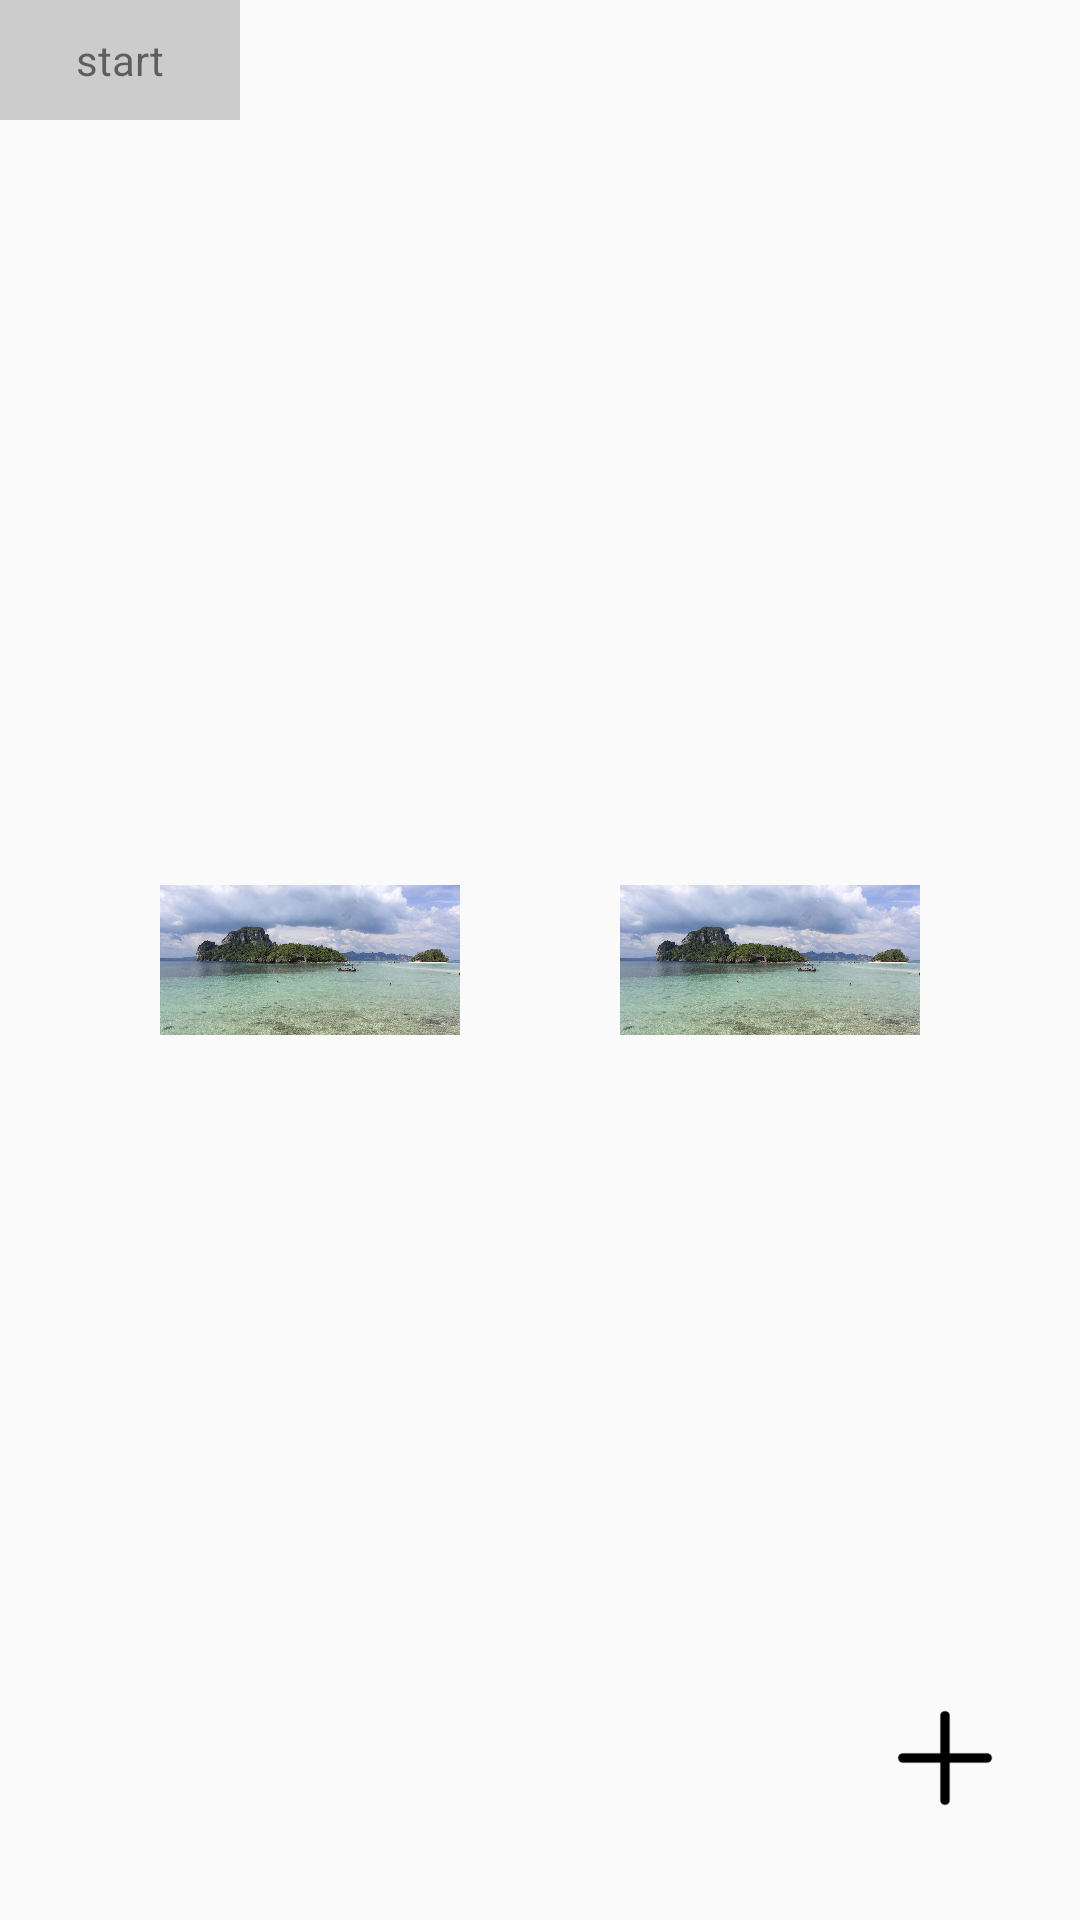

Here is an Android app screen rendered from its layout file. Give the layout XML and the strings, colors and styles it references.
<!-- AndroidManifest.xml: application theme AppTheme -->
<!-- res/layout/activity_animator_set.xml -->
<?xml version="1.0" encoding="utf-8"?>
<android.support.constraint.ConstraintLayout xmlns:android="http://schemas.android.com/apk/res/android"
    xmlns:app="http://schemas.android.com/apk/res-auto"
    xmlns:tools="http://schemas.android.com/tools"
    android:layout_width="match_parent"
    android:layout_height="match_parent"
    tools:context=".one_animator.AnimatorSetActivity">

    <ImageView
        android:id="@+id/iv_add"
        android:layout_width="50dp"
        android:layout_height="50dp"
        android:layout_marginBottom="29dp"
        android:layout_marginRight="20dp"
        android:src="@mipmap/add"
        app:layout_constraintBottom_toBottomOf="parent"
        app:layout_constraintRight_toRightOf="parent" />

    <ImageView
        android:id="@+id/iv_share"
        android:layout_width="30dp"
        android:layout_height="30dp"
        android:layout_marginBottom="29dp"
        android:layout_marginRight="20dp"
        android:src="@mipmap/share"
        android:visibility="gone"
        app:layout_constraintBottom_toBottomOf="parent"
        app:layout_constraintRight_toRightOf="parent" />

    <ImageView
        android:id="@+id/iv_code"
        android:layout_width="30dp"
        android:layout_height="30dp"
        android:layout_marginBottom="29dp"
        android:layout_marginRight="20dp"
        android:src="@mipmap/code"
        android:visibility="gone"
        app:layout_constraintBottom_toBottomOf="parent"
        app:layout_constraintRight_toRightOf="parent" />

    <ImageView
        android:id="@+id/iv_data"
        android:layout_width="30dp"
        android:layout_height="30dp"
        android:layout_marginBottom="29dp"
        android:layout_marginRight="20dp"
        android:src="@mipmap/data"
        android:visibility="gone"
        app:layout_constraintBottom_toBottomOf="parent"
        app:layout_constraintRight_toRightOf="parent" />

    <ImageView
        android:id="@+id/iv_my"
        android:layout_width="30dp"
        android:layout_height="30dp"
        android:layout_marginBottom="29dp"
        android:layout_marginRight="20dp"
        android:src="@mipmap/my"
        android:visibility="gone"
        app:layout_constraintBottom_toBottomOf="parent"
        app:layout_constraintRight_toRightOf="parent" />

    <ImageView
        android:id="@+id/iv_time"
        android:layout_width="30dp"
        android:layout_height="30dp"
        android:layout_marginBottom="29dp"
        android:layout_marginRight="20dp"
        android:src="@mipmap/time"
        android:visibility="gone"
        app:layout_constraintBottom_toBottomOf="parent"
        app:layout_constraintRight_toRightOf="parent" />

    <TextView
        android:id="@+id/tv_start_set"
        android:layout_width="80dp"
        android:layout_height="40dp"
        android:background="#cccccc"
        android:gravity="center"
        android:text="start"/>

    <ImageView
        android:id="@+id/iv_set"
        android:layout_width="100dp"
        android:layout_height="50dp"
        android:scaleType="centerCrop"
        app:layout_constraintLeft_toLeftOf="parent"
        app:layout_constraintTop_toTopOf="parent"
        app:layout_constraintBottom_toBottomOf="parent"
        app:layout_constraintRight_toLeftOf="@+id/iv_set_copy"
        android:src="@mipmap/timg"/>

    <ImageView
        android:id="@+id/iv_set_copy"
        android:layout_width="100dp"
        android:layout_height="50dp"
        android:scaleType="centerCrop"
        app:layout_constraintLeft_toRightOf="@+id/iv_set"
        app:layout_constraintRight_toRightOf="parent"
        app:layout_constraintTop_toTopOf="parent"
        app:layout_constraintBottom_toBottomOf="parent"
        android:src="@mipmap/timg"/>


</android.support.constraint.ConstraintLayout>
<!-- resources referenced by this layout -->
<resources>
  <!-- mipmap add: png bitmap (mipmap-xhdpi, 2340 bytes) -->
  <!-- mipmap code: png bitmap (mipmap-xhdpi, 6901 bytes) -->
  <!-- mipmap my: png bitmap (mipmap-xhdpi, 7769 bytes) -->
  <!-- mipmap time: png bitmap (mipmap-xhdpi, 4187 bytes) -->
  <!-- mipmap timg: jpeg bitmap (mipmap-xhdpi, 133911 bytes) -->
  <style name="AppTheme" parent="Theme.AppCompat.Light.DarkActionBar">
          
          <item name="colorPrimary">@color/colorPrimary</item>
          <item name="colorPrimaryDark">@color/colorPrimaryDark</item>
          <item name="colorAccent">@color/colorAccent</item>
      </style>
  <color name="colorPrimary">#3F51B5</color>
  <color name="colorPrimaryDark">#303F9F</color>
  <color name="colorAccent">#FF4081</color>
</resources>
